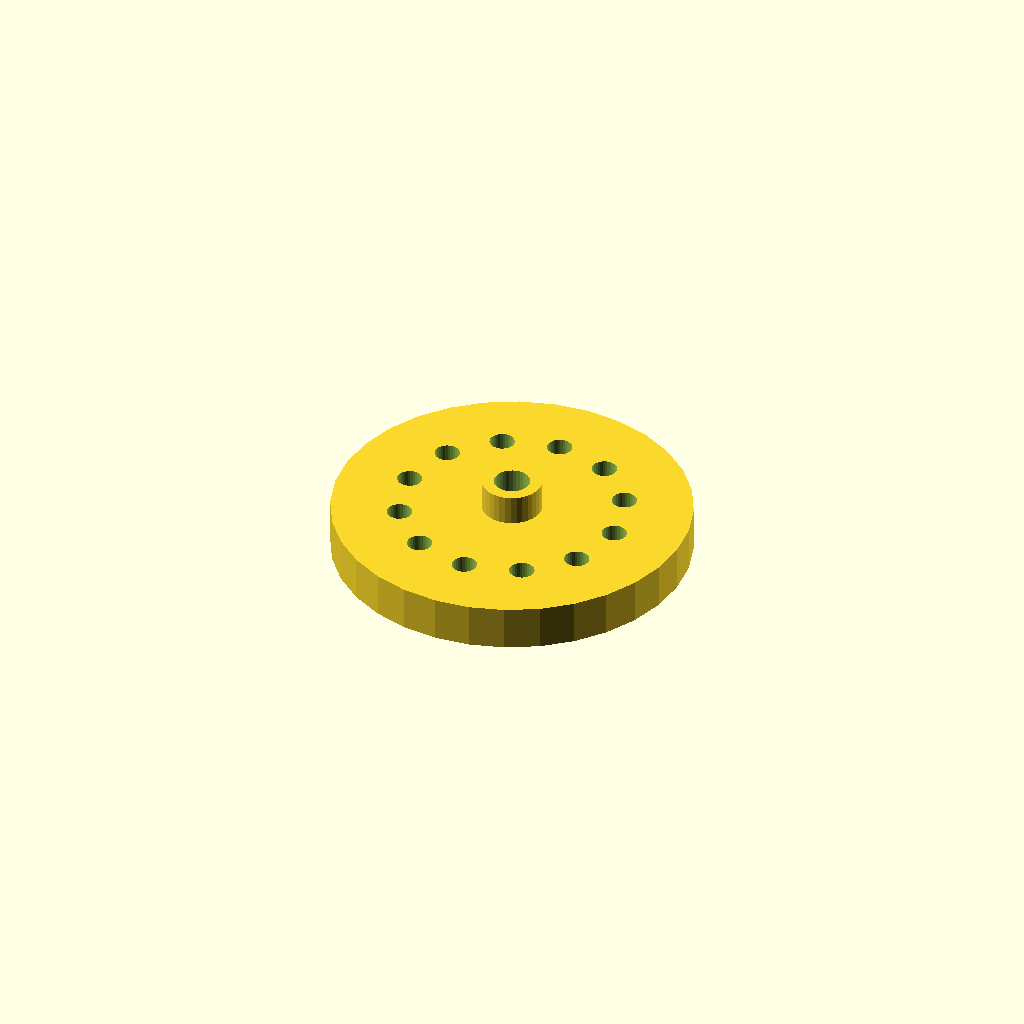
Cell 1: the model at its default parameters.
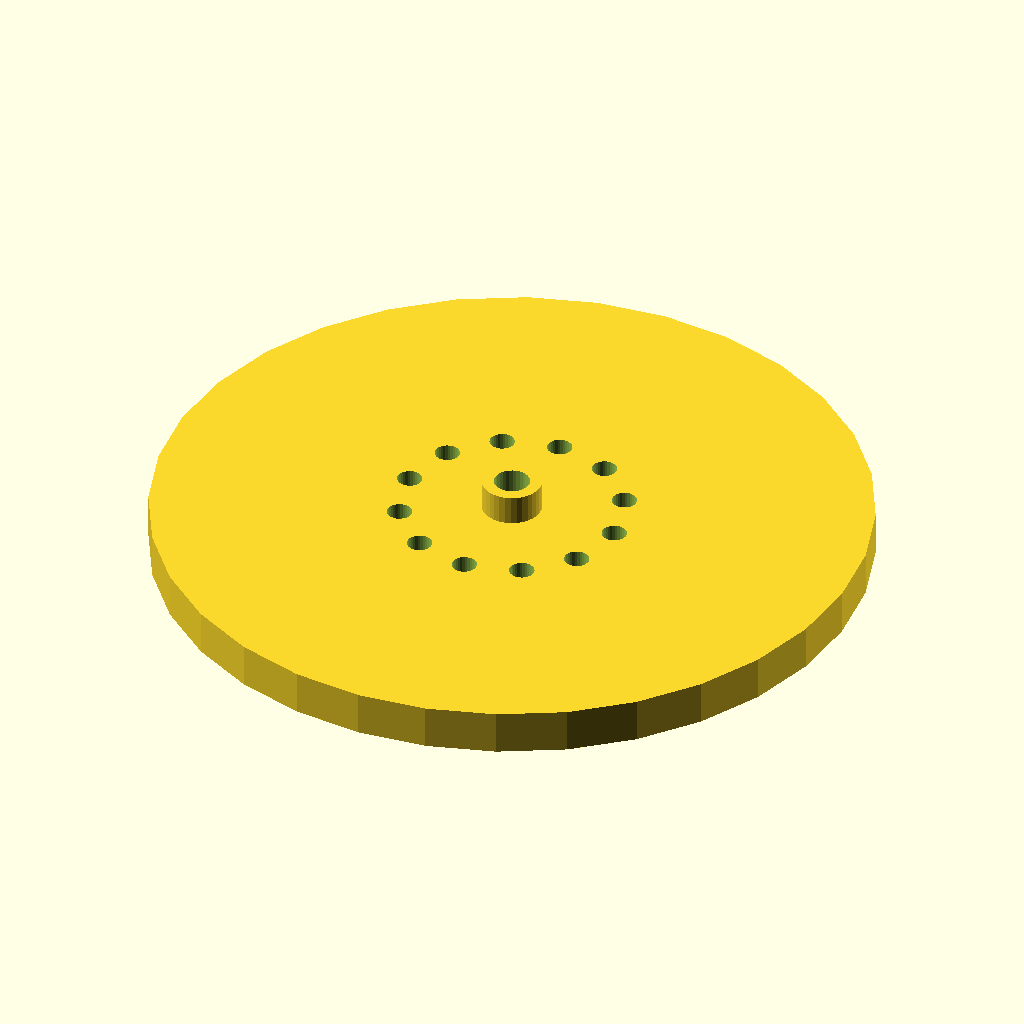
Cell 2 — flange_d set to 240, the other parameters unchanged.
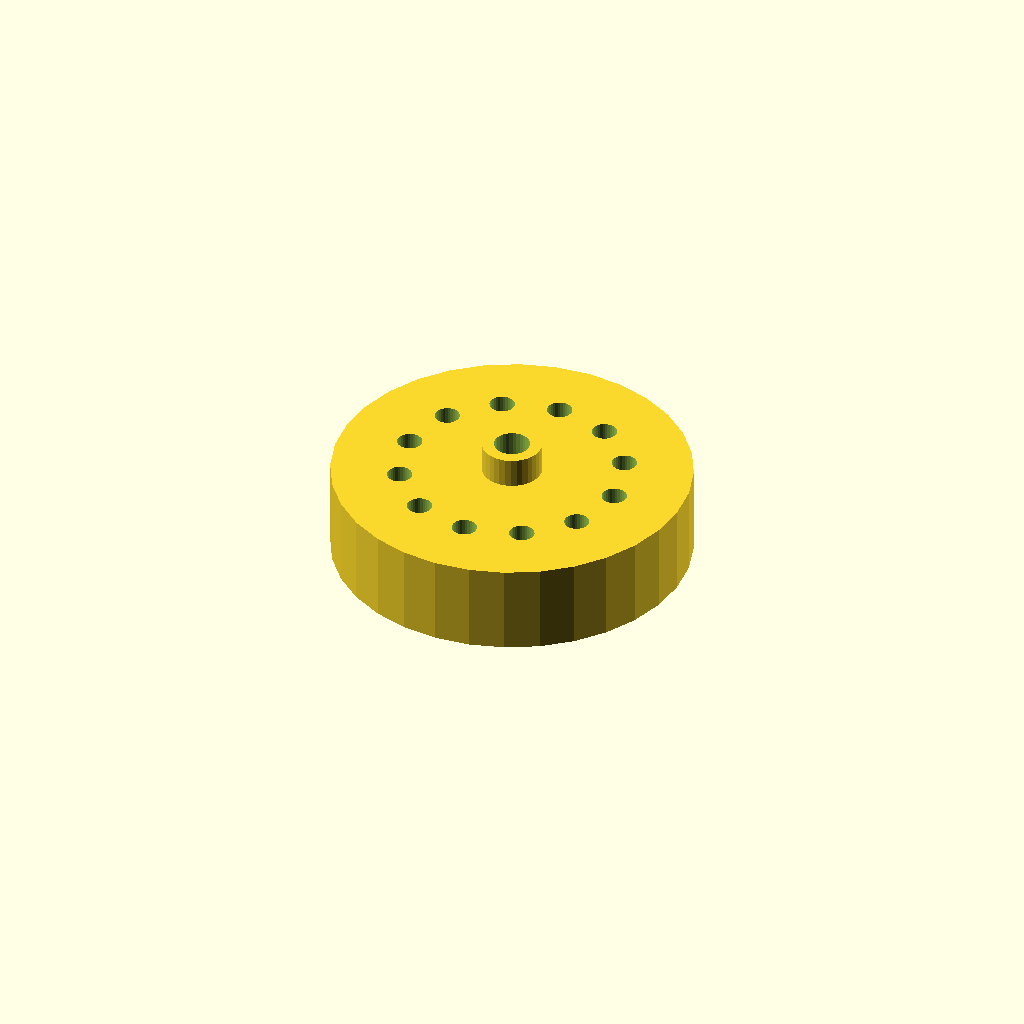
Cell 3 — thickness set to 30, the other parameters unchanged.
One fixed orthographic camera (rotation 55°, 0°, 25°; colour scheme Cornfield) for every cell.
OpenSCAD source file optional_data/data/place1/boltcircles/part_0175.scad:
$fn = 32;

// ----------------------------------------------------------------------
// Flange Ø120 x 15
// 12 holes on a Ø74.4 bolt circle, bolted joints
// ----------------------------------------------------------------------

// --- parameters (mm) ---
flange_d = 120;  // outside diameter of the flange
thickness = 15;  // flange thickness
holes = 12;      // number of bolt holes
pcd = 74.4;      // bolt circle diameter
start_deg = 60;  // angle of the first hole, from +X
hole_d = 8.4;    // bolt hole diameter
bore_d = 12;     // central through bore
hub_d = 20;      // hub outside diameter
hub_h = 10;      // hub height above the flange face (0 = no hub)

// --- derived feature positions (mm) ---
height = thickness + hub_h;  // = 25   overall height of the part
pcd_r = pcd / 2;             // = 37.2   bolt circle radius
hole_step = 360 / holes;     // = 30   angular pitch
feature_centers = [
  [pcd_r * cos(start_deg + 0 * hole_step), pcd_r * sin(start_deg + 0 * hole_step)],
  [pcd_r * cos(start_deg + 1 * hole_step), pcd_r * sin(start_deg + 1 * hole_step)],
  [pcd_r * cos(start_deg + 2 * hole_step), pcd_r * sin(start_deg + 2 * hole_step)],
  [pcd_r * cos(start_deg + 3 * hole_step), pcd_r * sin(start_deg + 3 * hole_step)],
  [pcd_r * cos(start_deg + 4 * hole_step), pcd_r * sin(start_deg + 4 * hole_step)],
  [pcd_r * cos(start_deg + 5 * hole_step), pcd_r * sin(start_deg + 5 * hole_step)],
  [pcd_r * cos(start_deg + 6 * hole_step), pcd_r * sin(start_deg + 6 * hole_step)],
  [pcd_r * cos(start_deg + 7 * hole_step), pcd_r * sin(start_deg + 7 * hole_step)],
  [pcd_r * cos(start_deg + 8 * hole_step), pcd_r * sin(start_deg + 8 * hole_step)],
  [pcd_r * cos(start_deg + 9 * hole_step), pcd_r * sin(start_deg + 9 * hole_step)],
  [pcd_r * cos(start_deg + 10 * hole_step), pcd_r * sin(start_deg + 10 * hole_step)],
  [pcd_r * cos(start_deg + 11 * hole_step), pcd_r * sin(start_deg + 11 * hole_step)]
];   // bolt hole centres on the pitch circle

// flange disc, every hole and the bore cut straight through
difference() {
  union() {
    cylinder(d = flange_d, h = thickness);
    cylinder(d = hub_d, h = height);  // hub, overlapped into the flange
  }
  translate([0, 0, -1]) cylinder(d = bore_d, h = height + 2);  // bore, through
  for (centre = feature_centers)
    translate([centre[0], centre[1], -1]) cylinder(d = hole_d, h = thickness + 2);
}
Customizer parameters (derived from the source; name, type, default, range or options):
flange_d: number, default 120
thickness: number, default 15
holes: number, default 12
pcd: number, default 74.4
start_deg: number, default 60
hole_d: number, default 8.4
bore_d: number, default 12
hub_d: number, default 20
hub_h: number, default 10
